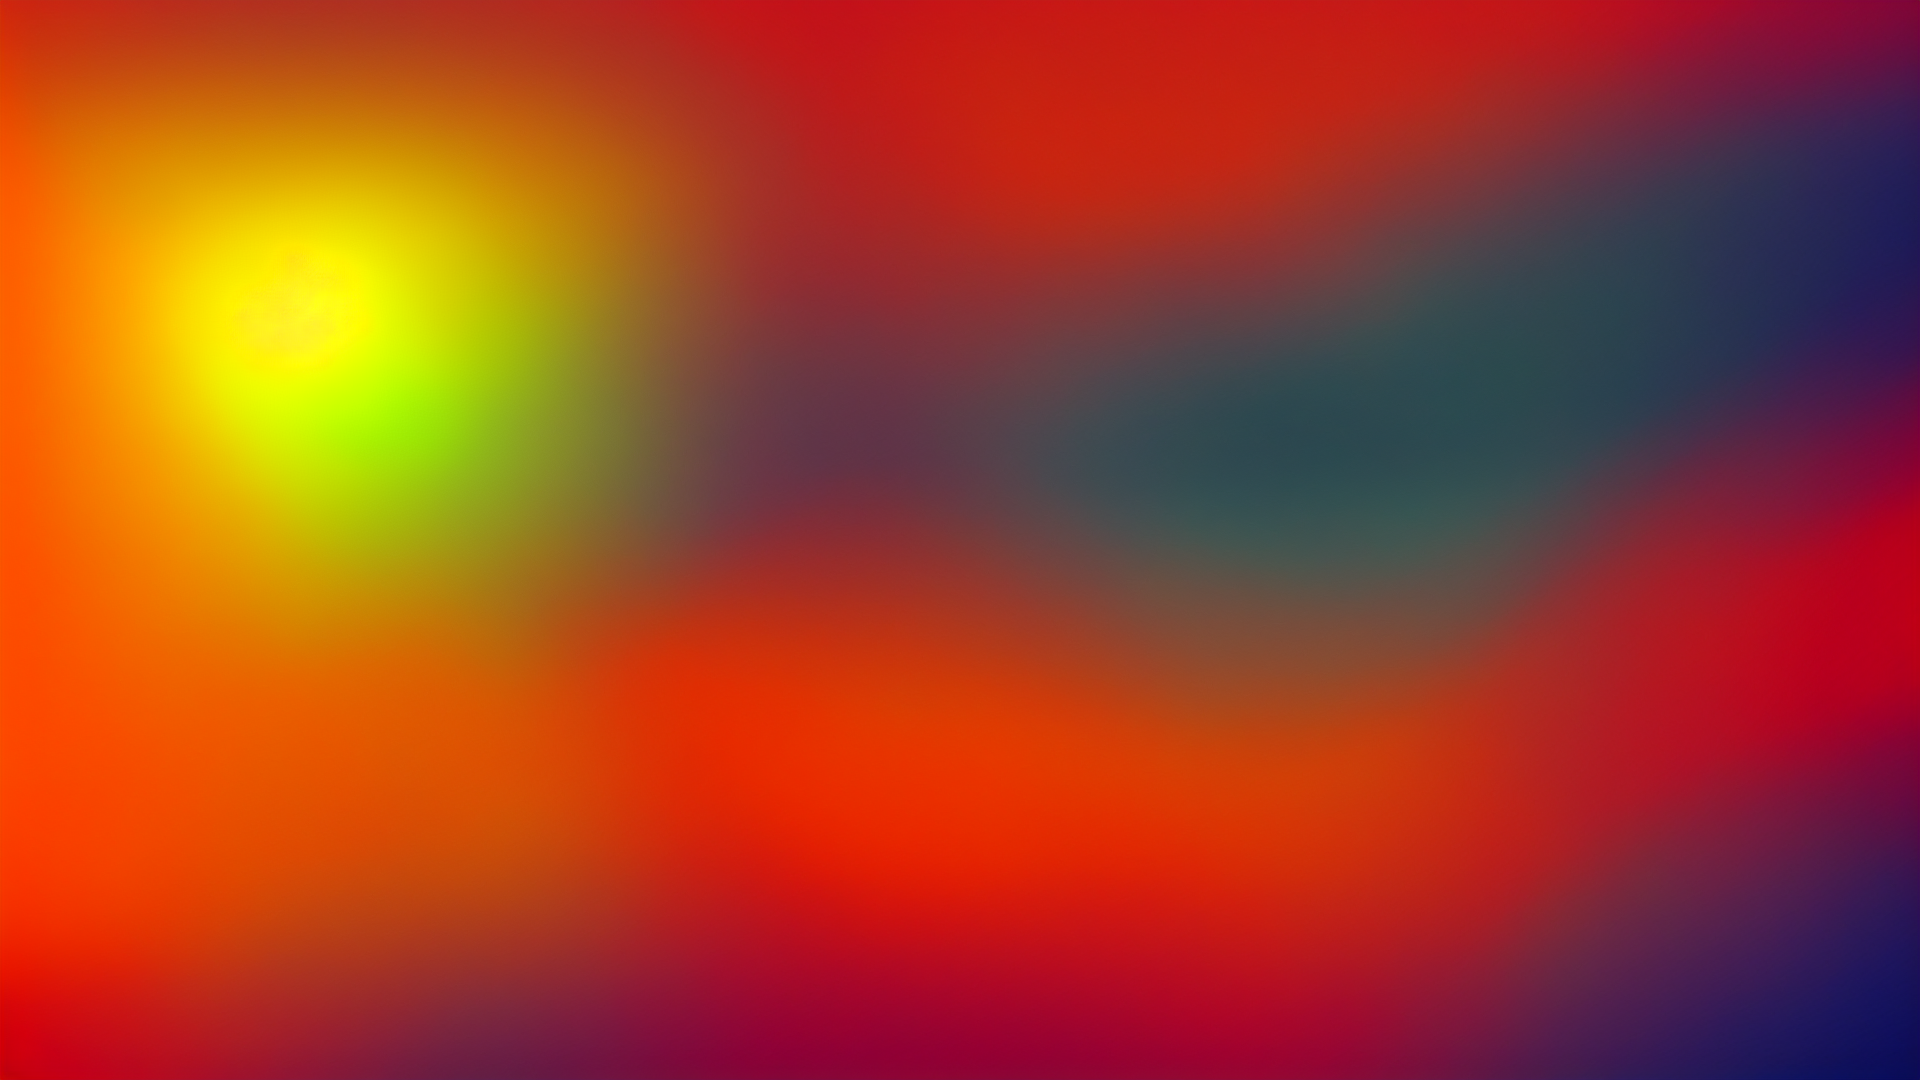
Generation parameters embedded in this image by AUTOMATIC1111 Stable Diffusion web UI or a fork of it (Forge, ...) (PNG 'parameters' text chunk):
minimalist, cartoon, masterpiece, high quality, colorful, red orange yellow colors, dark sky, Ai generated background
Steps: 20, Sampler: DPM2 a Karras, CFG scale: 9, Seed: 1568076345, Size: 1920x1080, Model hash: c6bbc15e32, Model: sd-v1-5-inpainting, Conditional mask weight: 1.0